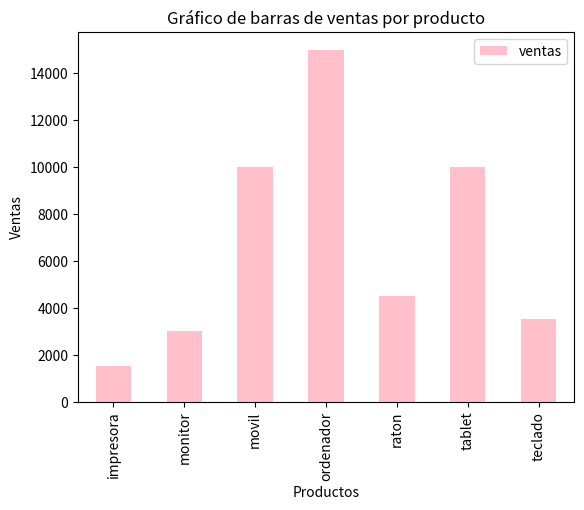

Recreate this plot in Python.
import pandas as pd
import matplotlib.pyplot as plt

df_ventas = pd.DataFrame({
    'productos': ['ordenador', 'tablet', 'impresora', 'monitor', 'tablet', 'movil', 'teclado', 'raton', 'ordenador', 'movil', 'tablet'],
    'ventas': [10000, 2000, 1500, 3000, 2500, 4000, 3500, 4500, 5000, 6000, 5500]
})


print (df_ventas)

df_agrupamiento = df_ventas.groupby('productos')['ventas'].sum().reset_index()

df_agrupamiento.plot(kind='bar', x='productos', y='ventas', color='pink')
plt.title('Gráfico de barras de ventas por producto')
plt.xlabel('Productos')
plt.ylabel('Ventas')
plt.show()
